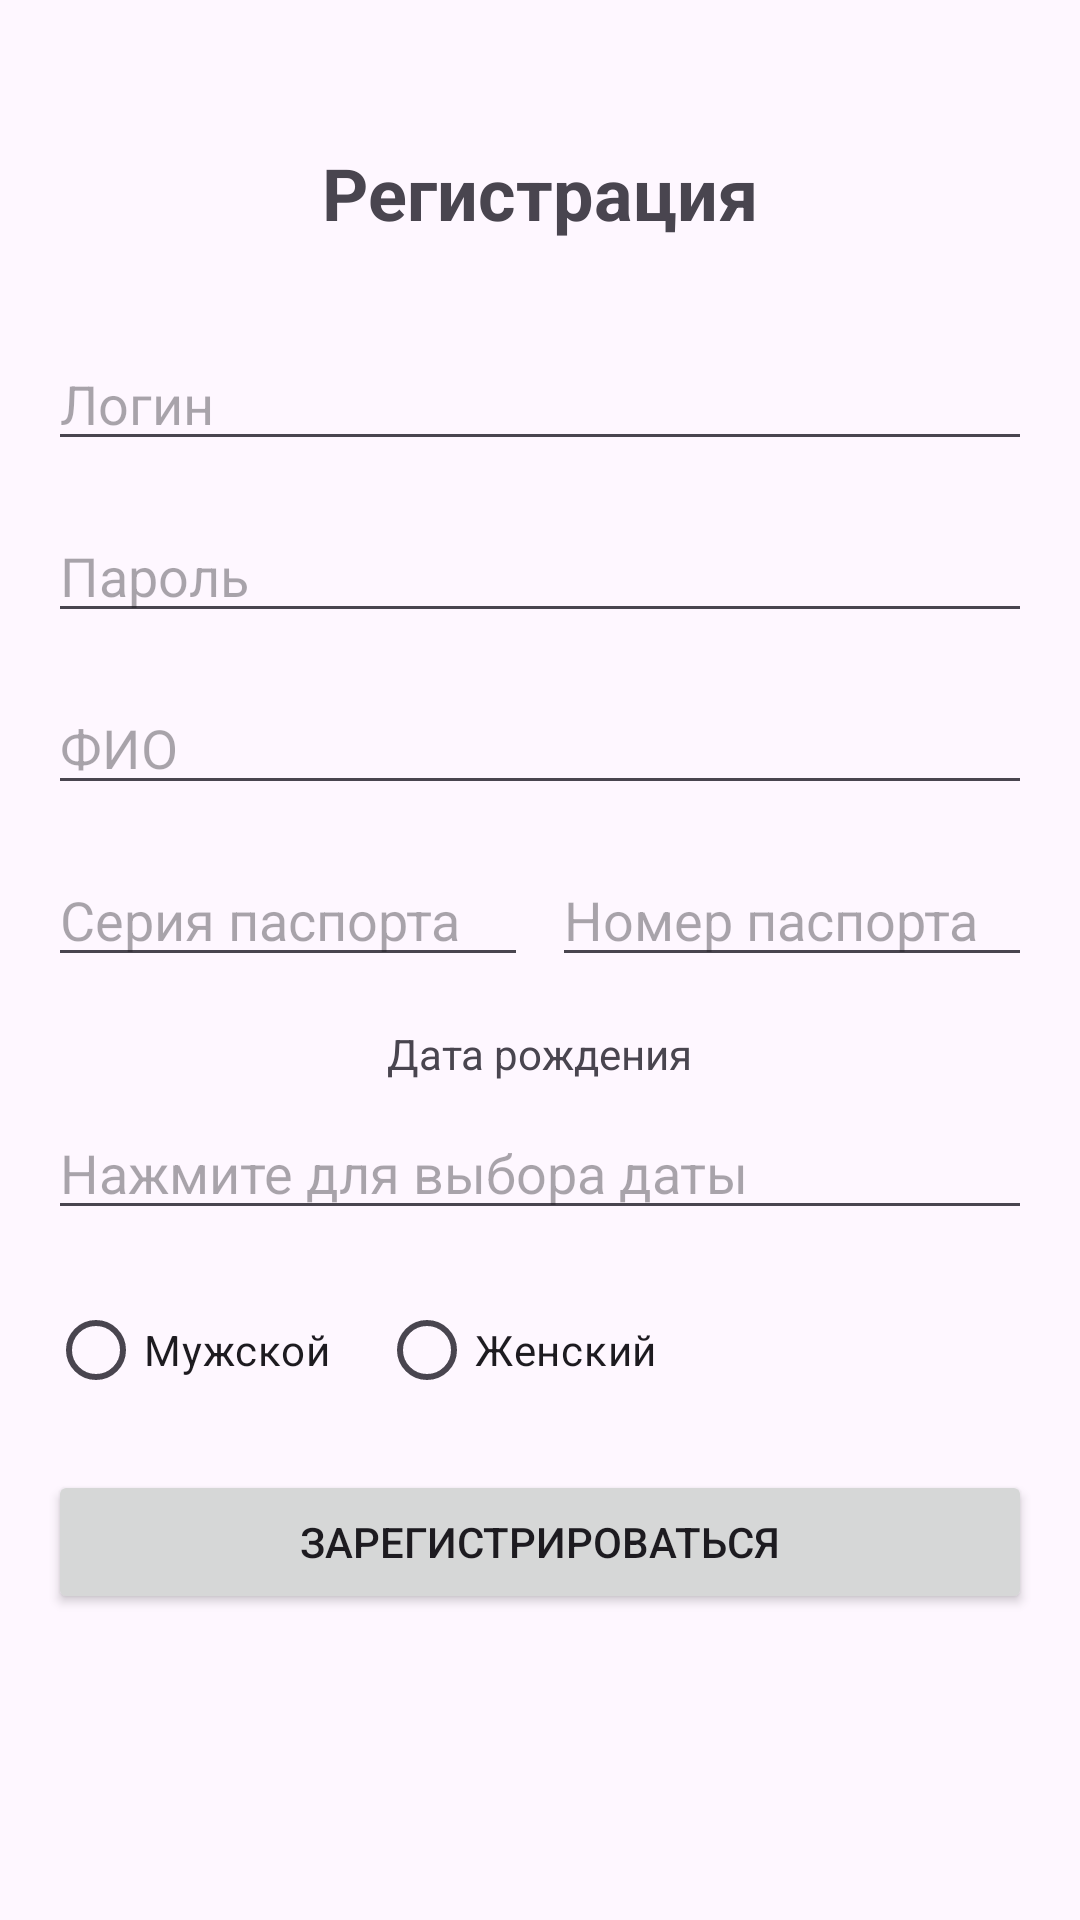

Write the Android layout XML for this screen, with the resource values it uses.
<!-- AndroidManifest.xml: application theme Theme.Bank2 -->
<!-- res/layout/activity_signup.xml -->
<?xml version="1.0" encoding="utf-8"?>
<ScrollView xmlns:android="http://schemas.android.com/apk/res/android"
    android:layout_width="match_parent"
    android:layout_height="match_parent"
    android:padding="16dp">

    <LinearLayout
        android:layout_width="match_parent"
        android:layout_height="wrap_content"
        android:orientation="vertical"
        android:gravity="center">

        <TextView
            android:layout_width="wrap_content"
            android:layout_height="wrap_content"
            android:text="Регистрация"
            android:textSize="24sp"
            android:textStyle="bold"
            android:layout_marginTop="32dp"
            android:layout_marginBottom="32dp" />

        <EditText
            android:id="@+id/etLogin"
            android:layout_width="match_parent"
            android:layout_height="wrap_content"
            android:hint="Логин"
            android:layout_marginBottom="16dp"
            android:inputType="text" />

        <EditText
            android:id="@+id/etPassword"
            android:layout_width="match_parent"
            android:layout_height="wrap_content"
            android:hint="Пароль"
            android:layout_marginBottom="16dp"
            android:inputType="textPassword" />

        <EditText
            android:id="@+id/etFio"
            android:layout_width="match_parent"
            android:layout_height="wrap_content"
            android:hint="ФИО"
            android:layout_marginBottom="16dp"
            android:inputType="textPersonName" />

        <LinearLayout
            android:layout_width="match_parent"
            android:layout_height="wrap_content"
            android:orientation="horizontal"
            android:layout_marginBottom="16dp">

            <EditText
                android:id="@+id/etPassportSeries"
                android:layout_width="0dp"
                android:layout_height="wrap_content"
                android:layout_weight="1"
                android:hint="Серия паспорта"
                android:inputType="number"
                android:layout_marginEnd="8dp" />

            <EditText
                android:id="@+id/etPassportNumber"
                android:layout_width="0dp"
                android:layout_height="wrap_content"
                android:layout_weight="1"
                android:hint="Номер паспорта"
                android:inputType="number" />
        </LinearLayout>

        <TextView
            android:layout_width="wrap_content"
            android:layout_height="wrap_content"
            android:text="Дата рождения"
            android:layout_marginBottom="8dp" />

        <EditText
            android:id="@+id/etBirthDate"
            android:layout_width="match_parent"
            android:layout_height="wrap_content"
            android:hint="Нажмите для выбора даты"
            android:layout_marginBottom="16dp"
            android:focusable="false"
            android:clickable="true" />

        <RadioGroup
            android:id="@+id/rgGender"
            android:layout_width="match_parent"
            android:layout_height="wrap_content"
            android:orientation="horizontal"
            android:layout_marginBottom="16dp">

            <RadioButton
                android:id="@+id/rbMale"
                android:layout_width="wrap_content"
                android:layout_height="wrap_content"
                android:text="Мужской"
                android:layout_marginEnd="16dp" />

            <RadioButton
                android:id="@+id/rbFemale"
                android:layout_width="wrap_content"
                android:layout_height="wrap_content"
                android:text="Женский" />
        </RadioGroup>

        <Button
            android:id="@+id/btnSignUp"
            android:layout_width="match_parent"
            android:layout_height="wrap_content"
            android:text="Зарегистрироваться" />

    </LinearLayout>
</ScrollView>
<!-- resources referenced by this layout -->
<resources>
  <style name="Theme.Bank2" parent="Base.Theme.Bank2" />
  <style name="Base.Theme.Bank2" parent="Theme.Material3.DayNight.NoActionBar">
          
          
      </style>
</resources>
